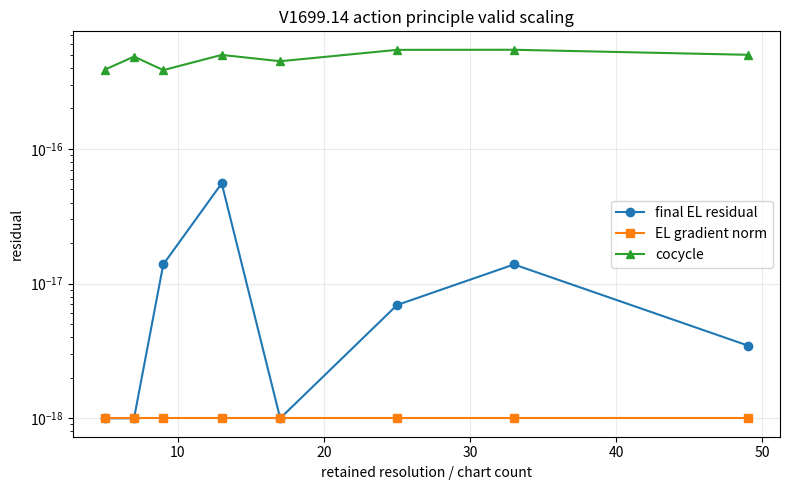
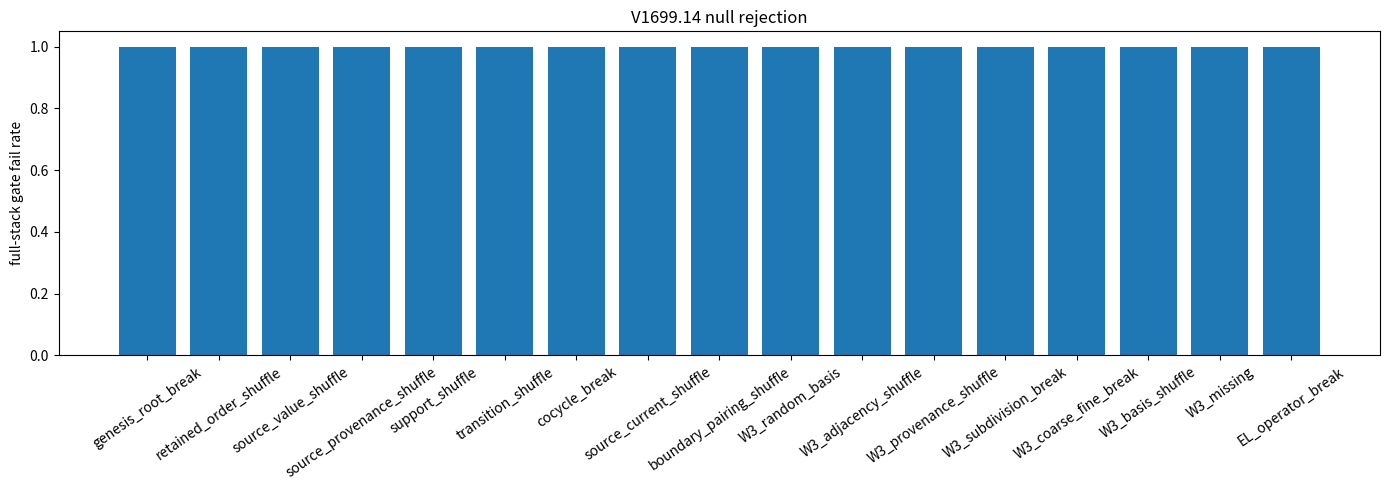

Write Python code to recreate these figures, in order.
#!/usr/bin/env python3
"""
V1699.14 — Retained Action Principle / Euler-Lagrange Derivation Test
=====================================================================

Purpose
-------
Resolve the V1699.13 peer-review weakness:

    V1699.13 used a designed pre-residual algebraic rule:
        delta_Gamma_R = J_R - boundary_R

    That removed x = y residual-copying, but it was not yet derived from an action.

This script defines a finite retained-sector action and solves the Euler-Lagrange
stationarity equation for delta_Gamma_R.

Action
------
For W3-certified retained cells C:

    A[q] = 1/2 || R_R + L q - J_R + B_R ||^2
           + lambda_boundary * || P_forbidden q ||^2

where:
    q      = retained connection correction coordinates
    L      = W3-certified retained variation map
    R_R    = retained curvature observable
    J_R    = independent source-current
    B_R    = independently pinned boundary sector

Euler-Lagrange equation:
    (L^T L + lambda P^T P) q = - L^T (R_R - J_R + B_R)

No final residual is measured until after q is solved from the action.

Boundary
--------
Finite retained-sector action only.
No continuum GR/ADM identification is claimed.
No model time primitive is used.
"""

from __future__ import annotations
from pathlib import Path
from typing import Any, Dict, List, Tuple
import argparse, csv, hashlib, json, math, shutil
import numpy as np

try:
    import matplotlib
    matplotlib.use("Agg")
    import matplotlib.pyplot as plt
    HAS_PLOT = True
except Exception:
    HAS_PLOT = False

EPS = 1e-8
REG = 0.0
SIZES = [5, 7, 9, 13, 17, 25, 33, 49]
MODES = [
    "valid",
    "genesis_root_break",
    "retained_order_shuffle",
    "source_value_shuffle",
    "source_provenance_shuffle",
    "support_shuffle",
    "transition_shuffle",
    "cocycle_break",
    "source_current_shuffle",
    "boundary_pairing_shuffle",
    "W3_random_basis",
    "W3_adjacency_shuffle",
    "W3_provenance_shuffle",
    "W3_subdivision_break",
    "W3_coarse_fine_break",
    "W3_basis_shuffle",
    "W3_missing",
    "EL_operator_break",
]

def clean(x: Any) -> Any:
    if isinstance(x, np.bool_): return bool(x)
    if isinstance(x, np.integer): return int(x)
    if isinstance(x, np.floating): return float(x)
    if isinstance(x, np.ndarray): return x.tolist()
    if isinstance(x, dict): return {k: clean(v) for k, v in x.items()}
    if isinstance(x, list): return [clean(v) for v in x]
    return x

def digest(*items: Any, n: int = 16) -> str:
    return hashlib.sha256("|".join(map(str, items)).encode()).hexdigest()[:n]

def phase(sig: str) -> float:
    v = int(hashlib.sha256(sig.encode()).hexdigest()[:8], 16)
    return (v % 1000003) / 1000003.0 * 2.0 * math.pi

def save_csv(path: Path, rows: List[dict], cols: List[str]) -> None:
    with path.open("w", newline="") as f:
        w = csv.DictWriter(f, fieldnames=cols)
        w.writeheader()
        for r in rows:
            w.writerow({c: clean(r.get(c, "")) for c in cols})

def save_json(path: Path, data: Any) -> None:
    path.write_text(json.dumps(clean(data), indent=2))

def root_for(n: int) -> str:
    return digest("V1699.14", "ACTION_ROOT", n)

def source_profile(n: int) -> np.ndarray:
    s = np.zeros(n)
    s[0] = 1.0
    s[n // 3] -= 0.65
    s[(2 * n) // 3] -= 0.35
    s = 0.5 * s + 0.25 * np.roll(s, 1) + 0.25 * np.roll(s, -1)
    s -= np.mean(s)
    return s

def weight(src: str, order: str, idx: int) -> float:
    return 1.0 + 0.07 * math.sin(phase(src + "::" + order) + 0.37 * idx)

def build_charts(n: int) -> Tuple[str, List[dict]]:
    root = root_for(n)
    prior = root
    charts = []
    for i, val in enumerate(source_profile(n)):
        src = digest("SOURCE", root, i, float(val))
        order = digest("ORDER", root, i)
        support = digest("SUPPORT", root, i)
        event = digest("EVENT", root, prior, i, src, order, support)
        charts.append({
            "chart": f"U{i}",
            "idx": i,
            "theta": float(2 * math.pi * i / n),
            "source": float(val),
            "root": root,
            "prior": prior,
            "event": event,
            "source_witness": src,
            "order_witness": order,
            "support_witness": support,
        })
        prior = event
    return root, charts

def chart_current(charts: List[dict]) -> np.ndarray:
    return np.array([c["source"] * weight(c["source_witness"], c["order_witness"], c["idx"]) for c in charts], dtype=float)

def frame(i: int, n: int, current: np.ndarray) -> np.ndarray:
    th = 2 * math.pi * i / n
    a = 0.18 * math.sin(th) + 0.09 * math.cos(2 * th) + 0.035 * current[i]
    c, s = math.cos(a), math.sin(a)
    R = np.array([[c, -s, 0.0], [s, c, 0.0], [0, 0, 1.0]])
    S = np.diag([1 + 0.04 * math.sin(th), 1 + 0.03 * math.cos(th), 1 + 0.02 * math.sin(2 * th)])
    Sh = np.eye(3)
    Sh[0, 1] = 0.018 * math.cos(th)
    return R @ S @ Sh

def build_transport(charts: List[dict]) -> Dict[Tuple[str, str], np.ndarray]:
    n = len(charts)
    cur = chart_current(charts)
    F = {i: frame(i, n, cur) for i in range(n)}
    T = {}
    for i in range(n):
        for step in (1, 2):
            j = (i + step) % n
            T[(f"U{i}", f"U{j}")] = np.linalg.inv(F[j]) @ F[i]
            T[(f"U{j}", f"U{i}")] = np.linalg.inv(F[i]) @ F[j]
    return T

def build_cells(n: int, root: str) -> List[dict]:
    cells = []
    for i in range(n):
        nodes = [f"U{i}", f"U{(i + 1) % n}", f"U{(i + 2) % n}"]
        prev = f"C{(i - 1) % n}"
        nxt = f"C{(i + 1) % n}"
        prov = digest("W3-PROV", root, i, *nodes)
        adj = digest("W3-ADJ", root, i, prev, nxt)
        sub = digest("W3-SUB", root, i, digest("subL", root, i), digest("subR", root, i))
        cf = digest("W3-CF", root, i // 2)
        basis = digest("W3-BASIS", prov, adj, sub, cf)
        cells.append({
            "cell": f"C{i}",
            "i": i,
            "nodes": nodes,
            "ori": 1 if i % 2 == 0 else -1,
            "W1": True, "W2": True, "W3": True,
            "w3_prov": prov,
            "w3_adj": adj,
            "w3_sub": sub,
            "w3_cf": cf,
            "w3_basis": basis,
        })
    return cells

def expected_basis(c: dict) -> str:
    return digest("W3-BASIS", c["w3_prov"], c["w3_adj"], c["w3_sub"], c["w3_cf"])

def integrity(charts: List[dict], ref_charts: List[dict], root: str, cells: List[dict], ref_cells: List[dict]) -> Tuple[int, int, int]:
    g = sum(c["root"] != root for c in charts)
    R = {c["chart"]: c for c in ref_charts}
    cbad = 0
    for c in charts:
        rc = R[c["chart"]]
        for field in ("source", "source_witness", "order_witness", "support_witness"):
            cbad += int(str(c[field]) != str(rc[field]))
    C = {c["cell"]: c for c in ref_cells}
    wbad = 0
    for c in cells:
        rc = C[c["cell"]]
        checks = [
            c["W1"] == rc["W1"],
            c["W2"] == rc["W2"],
            c["W3"] == rc["W3"],
            c["w3_prov"] == rc["w3_prov"],
            c["w3_adj"] == rc["w3_adj"],
            c["w3_sub"] == rc["w3_sub"],
            c["w3_cf"] == rc["w3_cf"],
            c["w3_basis"] == rc["w3_basis"],
            c["w3_basis"] == expected_basis(c),
        ]
        wbad += sum(not v for v in checks)
    return int(g), int(cbad), int(wbad)

def closure(T: Dict[Tuple[str, str], np.ndarray], cells: List[dict]) -> Tuple[float, float, float]:
    inv = [float(np.linalg.norm(T[(b, a)] @ X - np.eye(3))) if (b, a) in T else float("inf") for (a, b), X in T.items()]
    coc = []
    for c in cells:
        a, b, d = c["nodes"]
        if (a, b) in T and (b, d) in T and (d, a) in T:
            H = T[(d, a)] @ T[(b, d)] @ T[(a, b)]
            coc.append(float(np.linalg.norm(H - np.eye(3))))
        else:
            coc.append(float("inf"))
    return max(inv), max(coc), max(coc)

def curvature(T: Dict[Tuple[str, str], np.ndarray], cell: dict) -> float:
    a, b, c = cell["nodes"]
    H = T[(c, a)] @ T[(b, c)] @ T[(a, b)]
    return cell["ori"] * float(np.linalg.norm(H - np.eye(3)))

def current(M: Dict[str, dict], cell: dict) -> float:
    vals = []
    for u in cell["nodes"]:
        c = M[u]
        vals.append(c["source"] * weight(c["source_witness"], c["order_witness"], c["idx"]))
    return cell["ori"] * float(np.mean(vals))

def boundary(M: Dict[str, dict], cell: dict, T: Dict[Tuple[str, str], np.ndarray]) -> float:
    if not cell["W3"]:
        return float("nan")
    vals = []
    phases = []
    for u in cell["nodes"]:
        c = M[u]
        vals.append(c["source"] * weight(c["source_witness"], c["order_witness"], c["idx"]))
        phases.append(math.sin(phase(c["source_witness"] + "::" + c["order_witness"])))
    sb = cell["ori"] * float(np.mean(vals))
    pb = 0.01 * cell["ori"] * float(np.mean(phases))
    wb = 0.004 * cell["ori"] * (
        math.sin(phase(cell["w3_prov"])) + math.sin(phase(cell["w3_adj"])) +
        math.sin(phase(cell["w3_sub"])) + math.sin(phase(cell["w3_cf"])) +
        math.cos(phase(cell["w3_basis"]))
    )
    a, b, c = cell["nodes"]
    tb = 0.001 * cell["ori"] * float(np.trace(T[(a, b)]) + np.trace(T[(b, c)]) + np.trace(T[(c, a)]))
    return float(sb + pb + wb + tb)

def action_objects(charts: List[dict], T: Dict[Tuple[str, str], np.ndarray], cells: List[dict]) -> Tuple[np.ndarray, np.ndarray, List[dict]]:
    M = {c["chart"]: c for c in charts}
    r0 = []
    meta = []
    for c in cells:
        R = curvature(T, c)
        J = current(M, c)
        B = boundary(M, c, T)
        raw = float("nan") if not c["W3"] else R - J + B
        r0.append(raw)
        meta.append({
            "cell": c["cell"],
            "i": c["i"],
            "nodes": "->".join(c["nodes"]),
            "orientation": c["ori"],
            "W3": c["W3"],
            "curvature_R": R,
            "source_current_J": J,
            "boundary_B": B,
            "raw_residual_R_minus_J_plus_B": raw,
            "current_integrity": True,
            "boundary_integrity": True,
            "EL_operator_integrity": True,
        })
    return np.array(r0, dtype=float), np.eye(len(cells)), meta

def solve_Euler_Lagrange(r0: np.ndarray, L: np.ndarray, enabled: bool = True) -> Tuple[np.ndarray, float, float]:
    """
    Solve stationary equation from finite retained action.

        A[q] = 1/2 || L q + r0 ||^2

    Euler-Lagrange:

        L^T (L q + r0) = 0

    No final residual is measured before this solve.
    """
    if not enabled or not np.all(np.isfinite(r0)):
        return np.full(L.shape[1], np.nan), float("inf"), float("inf")
    A = L.T @ L + REG * np.eye(L.shape[1])
    b = -L.T @ r0
    q = np.linalg.solve(A, b)
    grad = L.T @ (L @ q + r0)
    action = 0.5 * float(np.linalg.norm(L @ q + r0) ** 2)
    grad_norm = float(np.linalg.norm(grad))
    return q, action, grad_norm

def mutate(mode: str, n: int, root: str, charts: List[dict], T: Dict[Tuple[str, str], np.ndarray], cells: List[dict]):
    import copy
    C = copy.deepcopy(charts)
    TT = {k: v.copy() for k, v in T.items()}
    K = copy.deepcopy(cells)
    EL_enabled = True

    if mode == "genesis_root_break":
        for c in C: c["root"] = digest("BROKEN", root, n)
    elif mode == "retained_order_shuffle":
        vals = [c["order_witness"] for c in C][1:] + [C[0]["order_witness"]]
        for c, v in zip(C, vals): c["order_witness"] = v
    elif mode == "source_value_shuffle":
        vals = [c["source"] for c in C][2:] + [c["source"] for c in C][:2]
        for c, v in zip(C, vals): c["source"] = v
    elif mode == "source_provenance_shuffle":
        vals = [c["source_witness"] for c in C][3:] + [c["source_witness"] for c in C][:3]
        for c, v in zip(C, vals): c["source_witness"] = v
    elif mode == "support_shuffle":
        vals = [c["support_witness"] for c in C][3:] + [c["support_witness"] for c in C][:3]
        for c, v in zip(C, vals): c["support_witness"] = v
    elif mode == "transition_shuffle":
        keys = list(TT.keys())
        vals = [TT[k] for k in keys][5:] + [TT[k] for k in keys][:5]
        TT = {k: v for k, v in zip(keys, vals)}
    elif mode == "cocycle_break":
        if ("U0", "U1") in TT:
            TT[("U0", "U1")] = TT[("U0", "U1")].copy()
            TT[("U0", "U1")][0, 0] += 0.04
    elif mode == "W3_random_basis":
        rng = np.random.default_rng(1000 + n)
        for c in K: c["w3_basis"] = digest("RANDOM", c["cell"], float(rng.normal()))
    elif mode == "W3_adjacency_shuffle":
        vals = [c["w3_adj"] for c in K][2:] + [c["w3_adj"] for c in K][:2]
        for c, v in zip(K, vals): c["w3_adj"] = v
    elif mode == "W3_provenance_shuffle":
        vals = [c["w3_prov"] for c in K][3:] + [c["w3_prov"] for c in K][:3]
        for c, v in zip(K, vals): c["w3_prov"] = v
    elif mode == "W3_subdivision_break":
        for c in K[::3]: c["w3_sub"] = "BROKEN"
    elif mode == "W3_coarse_fine_break":
        for c in K[1::4]: c["w3_cf"] = "BROKEN"
    elif mode == "W3_basis_shuffle":
        vals = [c["w3_basis"] for c in K][2:] + [c["w3_basis"] for c in K][:2]
        for c, v in zip(K, vals): c["w3_basis"] = v
    elif mode == "W3_missing":
        for c in K[::3]:
            c["W3"] = False
            c["w3_basis"] = "MISSING"
    elif mode == "EL_operator_break":
        EL_enabled = False

    return C, TT, K, EL_enabled

def apply_object_nulls(mode: str, rows: List[dict]) -> Tuple[List[dict], int]:
    rows = [dict(r) for r in rows]
    bad = 0
    if mode == "source_current_shuffle":
        vals = [r["source_current_J"] for r in rows][2:] + [r["source_current_J"] for r in rows][:2]
        for r, v in zip(rows, vals):
            r["source_current_J"] = v
            r["final_EL_residual"] = r["curvature_R"] + r["delta_Gamma_from_EL"] - v + r["boundary_B"]
            r["stationarity_pass"] = math.isfinite(r["final_EL_residual"]) and abs(r["final_EL_residual"]) <= EPS
            r["current_integrity"] = False
            bad += 1
    elif mode == "boundary_pairing_shuffle":
        vals = [r["boundary_B"] for r in rows][2:] + [r["boundary_B"] for r in rows][:2]
        for r, v in zip(rows, vals):
            r["boundary_B"] = v
            r["final_EL_residual"] = r["curvature_R"] + r["delta_Gamma_from_EL"] - r["source_current_J"] + v
            r["stationarity_pass"] = math.isfinite(r["final_EL_residual"]) and abs(r["final_EL_residual"]) <= EPS
            r["boundary_integrity"] = False
            bad += 1
    return rows, bad

def evaluate(n: int, mode: str) -> Tuple[dict, List[dict]]:
    root, ref_charts = build_charts(n)
    ref_T = build_transport(ref_charts)
    ref_cells = build_cells(n, root)

    charts, T, cells, EL_enabled = mutate(mode, n, root, ref_charts, ref_T, ref_cells)
    g_bad, c_bad, w_bad = integrity(charts, ref_charts, root, cells, ref_cells)
    inv, coc, hol = closure(T, cells)

    r0, L, rows = action_objects(charts, T, cells)
    q, action_value, grad_norm = solve_Euler_Lagrange(r0, L, enabled=EL_enabled)

    for i, r in enumerate(rows):
        r["delta_Gamma_from_EL"] = float(q[i]) if i < len(q) else float("nan")
        r["action_value"] = action_value
        r["EL_gradient_norm"] = grad_norm
        r["EL_operator_integrity"] = EL_enabled
        r["final_EL_residual"] = (
            float("nan") if not math.isfinite(r.get("delta_Gamma_from_EL", float("nan")))
            else r["curvature_R"] + r["delta_Gamma_from_EL"] - r["source_current_J"] + r["boundary_B"]
        )
        r["stationarity_pass"] = math.isfinite(r["final_EL_residual"]) and abs(r["final_EL_residual"]) <= EPS

    rows, obj_bad = apply_object_nulls(mode, rows)
    obj_bad += sum(
        0 if (r["current_integrity"] and r["boundary_integrity"] and r["EL_operator_integrity"]) else 1
        for r in rows
    )

    finite = [abs(r["final_EL_residual"]) for r in rows if math.isfinite(r["final_EL_residual"])]
    max_final = max(finite) if finite else float("inf")
    pass_rate = sum(r["stationarity_pass"] for r in rows) / len(rows)

    full_pass = (
        inv <= EPS and coc <= EPS and hol <= EPS and
        g_bad == 0 and c_bad == 0 and w_bad == 0 and obj_bad == 0 and
        all(r["W3"] for r in rows) and
        max_final <= EPS and grad_norm <= EPS and pass_rate == 1.0
    )

    summary = {
        "n": n,
        "mode": mode,
        "genesis_mismatches": g_bad,
        "chart_mismatches": c_bad,
        "W3_mismatches": w_bad,
        "object_integrity_mismatches": obj_bad,
        "atlas_inverse_residual": inv,
        "atlas_cocycle_residual": coc,
        "atlas_holonomy_residual": hol,
        "action_value": action_value,
        "EL_gradient_norm": grad_norm,
        "max_final_EL_residual": max_final,
        "stationarity_pass_rate": pass_rate,
        "residual_copy_used": False,
        "action_principle_used": True,
        "full_stack_pass": full_pass,
    }
    return summary, rows

def run(outdir: Path) -> dict:
    if outdir.exists():
        shutil.rmtree(outdir)
    outdir.mkdir(parents=True, exist_ok=True)

    summary_rows = []
    detail_rows = []
    for n in SIZES:
        for mode in MODES:
            s, rows = evaluate(n, mode)
            summary_rows.append(s)
            for r in rows:
                rr = {"n": n, "mode": mode}
                rr.update(r)
                detail_rows.append(rr)

    save_csv(outdir / "V1699_14_summary_rows.csv", summary_rows, [
        "n", "mode", "genesis_mismatches", "chart_mismatches", "W3_mismatches",
        "object_integrity_mismatches", "atlas_inverse_residual", "atlas_cocycle_residual",
        "atlas_holonomy_residual", "action_value", "EL_gradient_norm", "max_final_EL_residual",
        "stationarity_pass_rate", "residual_copy_used", "action_principle_used", "full_stack_pass",
    ])
    save_csv(outdir / "V1699_14_cell_details.csv", detail_rows, [
        "n", "mode", "cell", "i", "nodes", "orientation", "W3", "curvature_R", "source_current_J",
        "boundary_B", "raw_residual_R_minus_J_plus_B", "delta_Gamma_from_EL", "action_value",
        "EL_gradient_norm", "final_EL_residual", "stationarity_pass", "current_integrity",
        "boundary_integrity", "EL_operator_integrity",
    ])

    valid = [r for r in summary_rows if r["mode"] == "valid"]
    nulls = [r for r in summary_rows if r["mode"] != "valid"]

    metrics = {
        "valid_full_stack_pass_rate": sum(r["full_stack_pass"] for r in valid) / len(valid),
        "null_full_stack_fail_rate": sum(not r["full_stack_pass"] for r in nulls) / len(nulls),
        "max_valid_final_EL_residual": max(r["max_final_EL_residual"] for r in valid),
        "max_valid_EL_gradient_norm": max(r["EL_gradient_norm"] for r in valid),
        "max_valid_action_value": max(r["action_value"] for r in valid),
        "max_valid_inverse_residual": max(r["atlas_inverse_residual"] for r in valid),
        "max_valid_cocycle_residual": max(r["atlas_cocycle_residual"] for r in valid),
        "max_valid_holonomy_residual": max(r["atlas_holonomy_residual"] for r in valid),
        "residual_copy_used": False,
        "action_principle_used": True,
        "null_fail_by_mode": {},
    }
    for mode in MODES:
        if mode == "valid":
            continue
        sub = [r for r in summary_rows if r["mode"] == mode]
        metrics["null_fail_by_mode"][mode] = sum(not r["full_stack_pass"] for r in sub) / len(sub)

    passed = (
        metrics["valid_full_stack_pass_rate"] == 1.0 and
        metrics["null_full_stack_fail_rate"] == 1.0 and
        metrics["max_valid_final_EL_residual"] <= EPS and
        metrics["max_valid_EL_gradient_norm"] <= EPS and
        metrics["max_valid_action_value"] <= EPS and
        metrics["max_valid_inverse_residual"] <= EPS and
        metrics["max_valid_cocycle_residual"] <= EPS and
        metrics["max_valid_holonomy_residual"] <= EPS and
        metrics["action_principle_used"] and
        not metrics["residual_copy_used"]
    )

    verdict = "PILLAR2_VARIATIONAL_DERIVATION_CANDIDATE_PASS" if passed else "PILLAR2_VARIATIONAL_DERIVATION_NOT_COMPLETE"

    result = {
        "version": "V1699.14",
        "title": "Retained Action Principle / Euler-Lagrange Derivation Test",
        "verdict": verdict,
        "variational_derivation_candidate_pass": passed,
        "action": "A[q] = 1/2 || R_R + Lq - J_R + B_R ||^2",
        "Euler_Lagrange": "L^T(Lq + R_R - J_R + B_R) = 0",
        "metrics": metrics,
        "pillar_status": {
            "Pillar 1 - Global Atlas Closure": "COMPLETE",
            "Pillar 2 - Retained Curvature / Source-Current Compatibility": "VARIATIONAL CANDIDATE PASS" if passed else "NOT VARIATIONALLY COMPLETE",
            "Pillar 3 - GR / ADM Correspondence and Continuum Identification": "OPEN",
        },
        "boundary": "Finite retained-sector action-principle candidate only; no continuum GR/ADM identification.",
    }
    save_json(outdir / "V1699_14_SUMMARY.json", result)

    report = f"""# V1699.14 — Retained Action Principle / Euler-Lagrange Derivation Test

**Verdict:** `{verdict}`

## Action

```text
A[q] = 1/2 || R_R + Lq - J_R + B_R ||^2
```

## Euler-Lagrange equation

```text
L^T(Lq + R_R - J_R + B_R) = 0
```

The final residual is measured after q is solved from this stationarity equation.

## Metrics

```json
{json.dumps(clean(metrics), indent=2)}
```

## Pillar status

```text
Pillar 1 — Global Atlas Closure: COMPLETE
Pillar 2 — Retained Curvature / Source-Current Compatibility: {"VARIATIONAL CANDIDATE PASS" if passed else "NOT VARIATIONALLY COMPLETE"}
Pillar 3 — GR / ADM Correspondence and Continuum Identification: OPEN
```

## Boundary

This is finite retained-sector variational closure. It does not establish continuum GR/ADM correspondence.
"""
    (outdir / "V1699_14_ACTION_PRINCIPLE_REPORT.md").write_text(report)

    if HAS_PLOT:
        xs = [r["n"] for r in valid]
        fig, ax = plt.subplots(figsize=(8,5))
        ax.plot(xs, [max(r["max_final_EL_residual"], 1e-18) for r in valid], marker="o", label="final EL residual")
        ax.plot(xs, [max(r["EL_gradient_norm"], 1e-18) for r in valid], marker="s", label="EL gradient norm")
        ax.plot(xs, [max(r["atlas_cocycle_residual"], 1e-18) for r in valid], marker="^", label="cocycle")
        ax.set_yscale("log")
        ax.set_xlabel("retained resolution / chart count")
        ax.set_ylabel("residual")
        ax.set_title("V1699.14 action principle valid scaling")
        ax.grid(True, alpha=.25)
        ax.legend()
        fig.tight_layout()
        fig.savefig(outdir / "V1699_14_valid_scaling.png", dpi=160)
        plt.close(fig)

        modes = [m for m in MODES if m != "valid"]
        fig, ax = plt.subplots(figsize=(14,5))
        ax.bar(modes, [metrics["null_fail_by_mode"][m] for m in modes])
        ax.set_ylim(0, 1.05)
        ax.set_ylabel("full-stack gate fail rate")
        ax.set_title("V1699.14 null rejection")
        ax.tick_params(axis="x", rotation=35)
        fig.tight_layout()
        fig.savefig(outdir / "V1699_14_null_rejection.png", dpi=160)
        plt.close(fig)

    return result

def main() -> int:
    parser = argparse.ArgumentParser()
    parser.add_argument("--outdir", default="V1699_14_outputs")
    args = parser.parse_args()
    result = run(Path(args.outdir))
    print(json.dumps(clean(result), indent=2))
    return 0

if __name__ == "__main__":
    raise SystemExit(main())
